Run: headless pygame with SDL's dummy video driver; simulated clock (each Clock.tick advances the game by its frame time, no real sleeping); random seed 0; keys injected as events and as key.get_pressed() state; no mouse input.
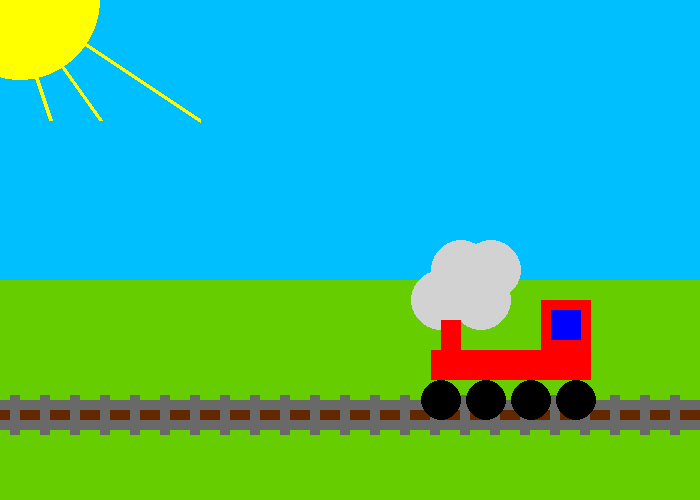
Frame 1 of 4 · flips 1–60 · no input
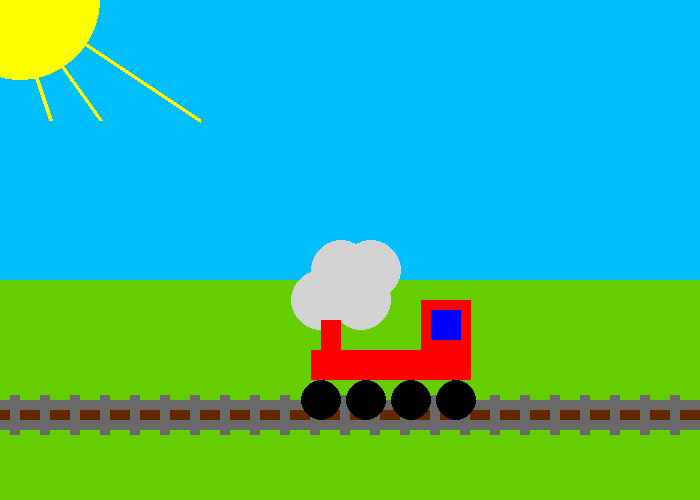
Frame 2 of 4 · flips 61–180 · tapped SPACE, RETURN · held RIGHT (→), D
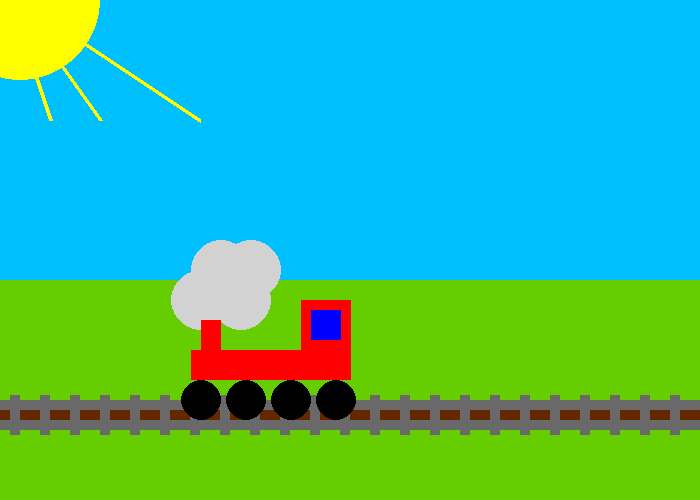
Frame 3 of 4 · flips 181–300 · held DOWN (↓), S
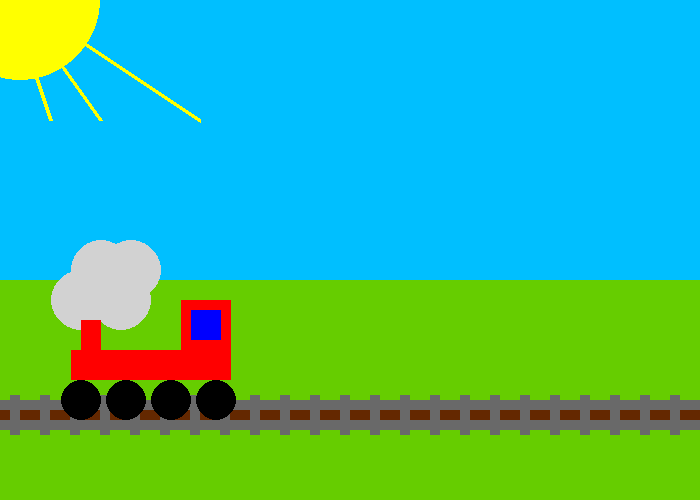
Frame 4 of 4 · flips 301–420 · held LEFT (←), A, UP (↑), W

The pygame program that drew these frames:

import pygame
import random
# Define some colors
BLACK = (0, 0, 0)
WHITE = (255, 255, 255)
BLUE = (0, 0, 255)
RED = (255, 0, 0)
GREY = (210, 210, 210)
GREEN = (102, 205, 0)
DIMGRAY = (105, 105, 105)
BROWN = (100, 40, 0)
SKYBLUE = (0, 191, 255)
YELLOW = (255, 255, 0)

PI = 3.141592653

screen_size = (700, 500)
screen = pygame.display.set_mode(screen_size)

done = False
clock = pygame.time.Clock()
 
pygame.display.set_caption("Marvin's Lok")
 
chassi_x = 490
cabin_x = 600
chimney_x = 500
window_x = 610
wheels_x = 500

smoke1_x = 500
smoke2_x = 540
smoke3_x = 520
smoke4_x = 550

chassi_y = 350
cabin_y = 300
chimney_y = 320
window_y = 310
wheels_y = 400

smoke1_y = 300
smoke2_y = 300
smoke3_y= 270
smoke4_y = 270


change_x = 1

while not done:
 
    # Checking for pressing close
    for event in pygame.event.get():
        if event.type == pygame.QUIT:
            done = True
 
    # Clear screen
    screen.fill(WHITE)

    # DRAWING    
    # Gras
    pygame.draw.rect(screen, GREEN, [0, 280 , 700, 350])

    # Sky
    pygame.draw.rect(screen, SKYBLUE, [0, 0 , 700, 280])

    # Sun
    pygame.draw.circle(screen, YELLOW,(20,0), 80)
    pygame.draw.line(screen, YELLOW, [50, 50], [100, 120], 4)
    pygame.draw.line(screen, YELLOW, [30, 60], [50, 120], 4)
    pygame.draw.line(screen, YELLOW, [80, 40], [200, 120], 4)

    # Rail Underground
    pygame.draw.rect(screen, BROWN, [0, 410 , 700, 10])

    # Rail
    pygame.draw.rect(screen, DIMGRAY, [0, 400 , 700, 10])
    pygame.draw.rect(screen, DIMGRAY, [0, 420 , 700, 10])
    rail_parts_x = 10
    for i in range (23):
        pygame.draw.rect(screen, DIMGRAY, [rail_parts_x, 395 , 10, 40])
        rail_parts_x = rail_parts_x + 30

    # Smoke
    pygame.draw.circle(screen,GREY, (smoke1_x, smoke1_y), 30)
    pygame.draw.circle(screen,GREY, (smoke2_x, smoke2_y), 30)
    pygame.draw.circle(screen,GREY, (smoke3_x, smoke3_y), 30)
    pygame.draw.circle(screen,GREY, (smoke4_x, smoke4_y), 30)

    # Chassi
    pygame.draw.rect(screen, RED, [chassi_x, chassi_y, 125, 30])

    # Chimney
    pygame.draw.rect(screen, RED, [chimney_x, chimney_y, 20, 50])

    # Cabin
    pygame.draw.rect(screen, RED, [cabin_x, cabin_y, 50, 80])

    # Window
    pygame.draw.rect(screen, BLUE, [window_x, window_y, 30, 30])

    # Wheels
    wheels_rad = 20
    x_wheels_origin = wheels_x
    y_wheels_origin = wheels_y

    for i in range(4):
        # Wheels
        pygame.draw.circle(screen, BLACK, (x_wheels_origin, y_wheels_origin), wheels_rad)
        x_wheels_origin = x_wheels_origin + 45

    chassi_x -= change_x
    cabin_x -= change_x
    chimney_x -= change_x
    window_x -= change_x
    wheels_x -= change_x
    smoke1_x -= change_x
    smoke2_x -= change_x
    smoke3_x -= change_x
    smoke4_x -= change_x

    # STOP
    if cabin_x < -100:
        done = True

    pygame.display.flip()
    clock.tick(60)

pygame.quit()
